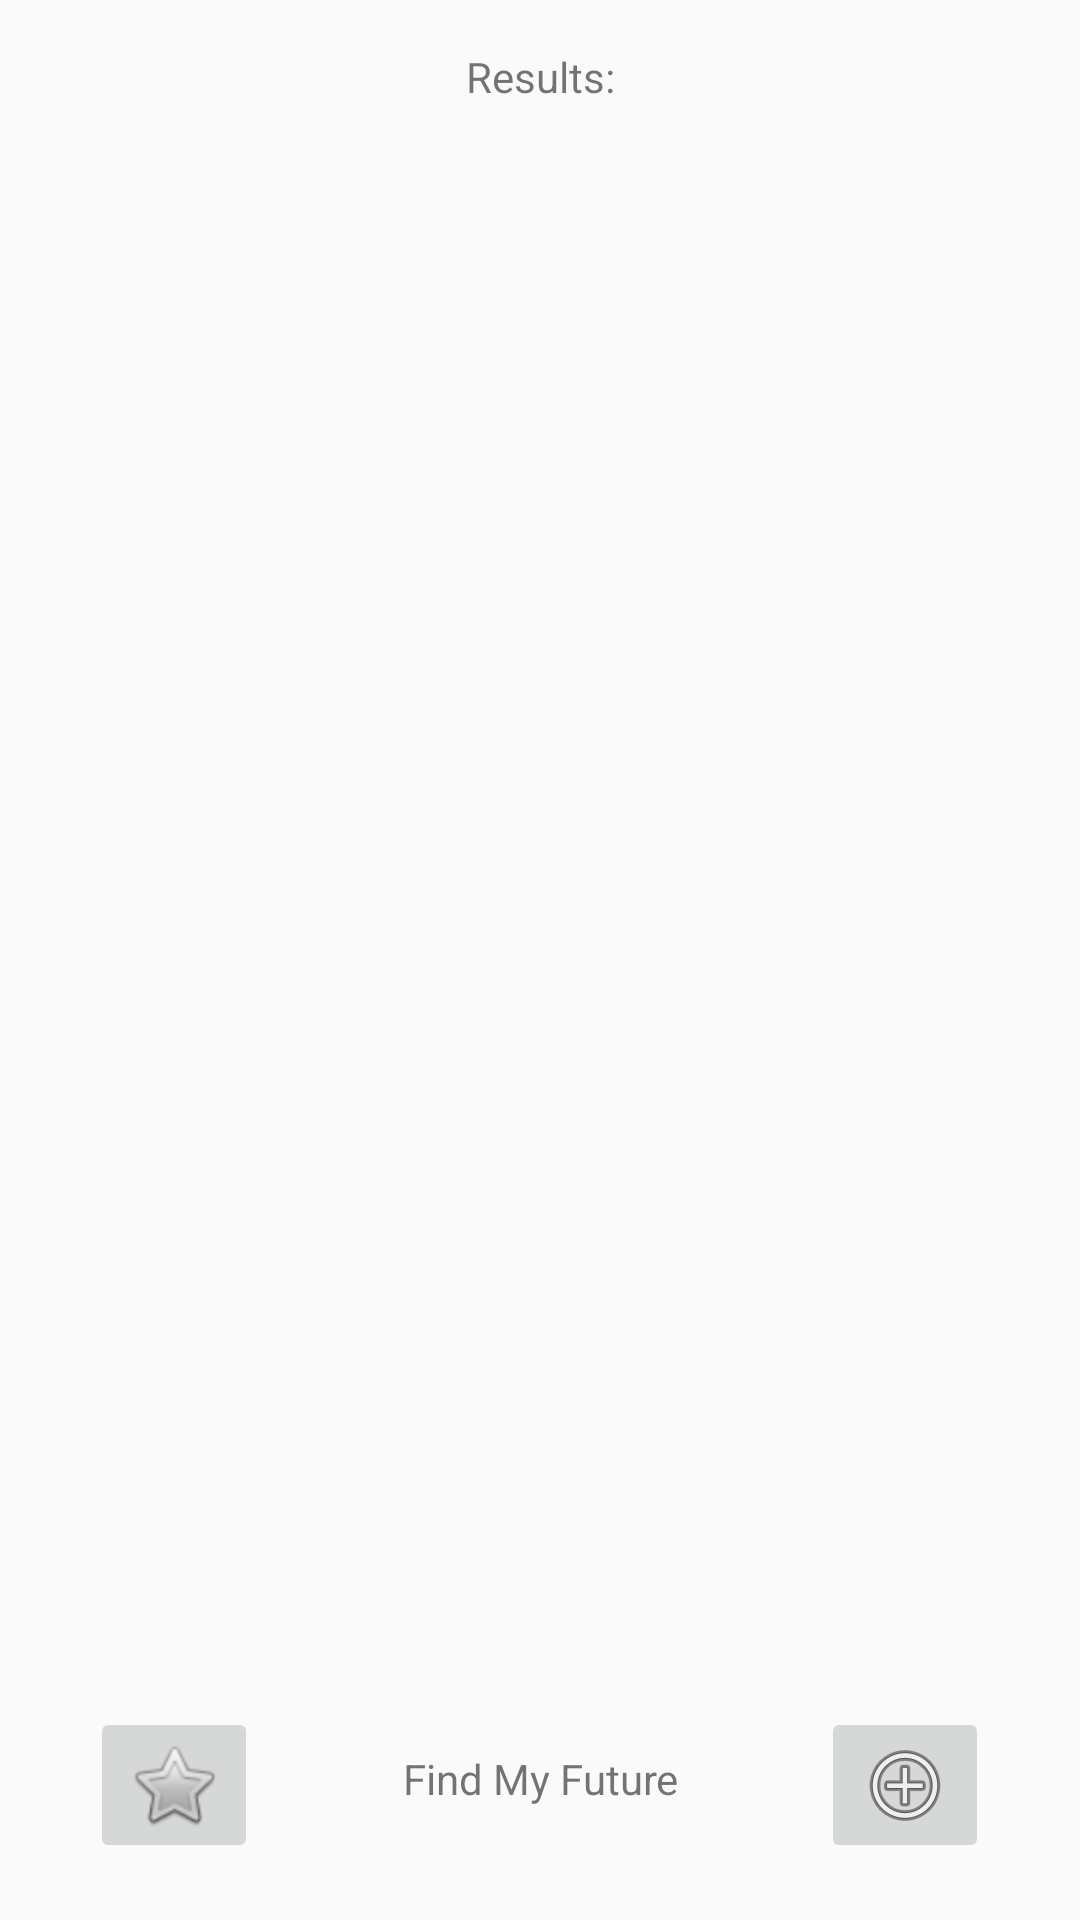

Produce the Android XML layout that renders to this screen, including the resource entries it uses.
<!-- AndroidManifest.xml: application theme AppTheme -->
<!-- res/layout/activity_display.xml -->
<?xml version="1.0" encoding="utf-8"?>
<android.support.constraint.ConstraintLayout xmlns:android="http://schemas.android.com/apk/res/android"
    xmlns:app="http://schemas.android.com/apk/res-auto"
    xmlns:tools="http://schemas.android.com/tools"
    android:layout_width="match_parent"
    android:layout_height="match_parent">

    <TextView
        android:id="@+id/textResultsHeading"
        android:layout_width="wrap_content"
        android:layout_height="wrap_content"
        android:layout_marginEnd="8dp"
        android:layout_marginLeft="8dp"
        android:layout_marginRight="8dp"
        android:layout_marginStart="8dp"
        android:layout_marginTop="16dp"
        android:text="@string/textResultsHeading"
        app:layout_constraintEnd_toEndOf="parent"
        app:layout_constraintStart_toStartOf="parent"
        app:layout_constraintTop_toTopOf="parent" />

    <ListView
        android:id="@+id/jobList"
        android:layout_width="320dp"
        android:layout_height="399dp"
        android:layout_marginBottom="68dp"
        android:layout_marginEnd="8dp"
        android:layout_marginLeft="8dp"
        android:layout_marginRight="8dp"
        android:layout_marginStart="8dp"
        android:entries="@drawable/jobListing"
        app:layout_constraintBottom_toBottomOf="parent"
        app:layout_constraintEnd_toEndOf="parent"
        app:layout_constraintStart_toStartOf="parent" />

    <ImageButton
        android:id="@+id/imageButton7"
        android:layout_width="wrap_content"
        android:layout_height="wrap_content"
        android:layout_marginBottom="8dp"
        android:layout_marginEnd="8dp"
        android:layout_marginLeft="8dp"
        android:layout_marginRight="8dp"
        android:layout_marginStart="8dp"
        android:layout_marginTop="8dp"
        app:layout_constraintBottom_toBottomOf="parent"
        app:layout_constraintEnd_toEndOf="parent"
        app:layout_constraintHorizontal_bias="0.923"
        app:layout_constraintStart_toStartOf="parent"
        app:layout_constraintTop_toTopOf="parent"
        app:layout_constraintVertical_bias="0.981"
        app:srcCompat="@android:drawable/ic_menu_add" />

    <TextView
        android:id="@+id/textView2"
        android:layout_width="wrap_content"
        android:layout_height="wrap_content"
        android:layout_marginBottom="8dp"
        android:layout_marginEnd="8dp"
        android:layout_marginLeft="8dp"
        android:layout_marginRight="8dp"
        android:layout_marginStart="8dp"
        android:layout_marginTop="8dp"
        android:text="@string/app_name"
        app:layout_constraintBottom_toBottomOf="parent"
        app:layout_constraintEnd_toEndOf="parent"
        app:layout_constraintHorizontal_bias="0.501"
        app:layout_constraintStart_toStartOf="parent"
        app:layout_constraintTop_toTopOf="parent"
        app:layout_constraintVertical_bias="0.951" />

    <ImageButton
        android:id="@+id/homeButton"
        android:layout_width="wrap_content"
        android:layout_height="wrap_content"
        android:layout_marginBottom="8dp"
        android:layout_marginEnd="8dp"
        android:layout_marginLeft="8dp"
        android:layout_marginRight="8dp"
        android:layout_marginStart="8dp"
        android:layout_marginTop="8dp"
        app:layout_constraintBottom_toBottomOf="parent"
        app:layout_constraintEnd_toEndOf="parent"
        app:layout_constraintHorizontal_bias="0.076"
        app:layout_constraintStart_toStartOf="parent"
        app:layout_constraintTop_toTopOf="parent"
        app:layout_constraintVertical_bias="0.981"
        app:srcCompat="@android:drawable/btn_star" />

</android.support.constraint.ConstraintLayout>
<!-- resources referenced by this layout -->
<resources>
  <string name="app_name">Find My Future</string>
  <string name="textResultsHeading">Results:</string>
  
  
      //Dropdown Category Choices
  <style name="AppTheme" parent="Theme.AppCompat.Light.DarkActionBar">
          
          <item name="colorPrimary">@color/colorPrimary</item>
          <item name="colorPrimaryDark">@color/colorPrimaryDark</item>
          <item name="colorAccent">@color/colorAccent</item>
      </style>
  <color name="colorPrimary">#020046</color>//app name bar
  <color name="colorPrimaryDark">#B0C4B1</color>//bar at top
  <color name="colorAccent">#6B0F1A</color>
</resources>
